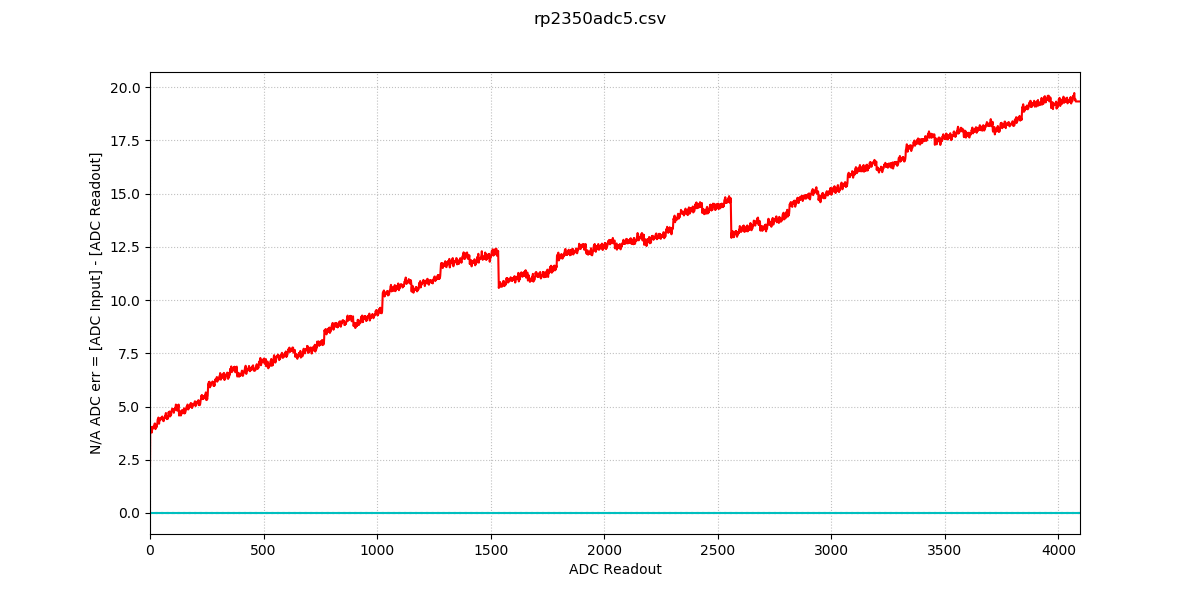

The data file committed next to this chart (first rows):
0, 0, 0, 0, 0, 0, 0, 0, 0, 0, 0, 0, 0
1, 0, 0, 0, 0, 0, 0, 0, 0, 0, 0, 0, 0
2, 0, 0, 0, 0, 0, 0, 0, 0, 0, 0, 0, 0
3, 0, 0, 0, 0, 0, 0, 0, 0, 0, 0, 0, 0
4, 0, 0, 0, 0, 0, 0, 0, 0, 0, 0, 0, 0
5, 0, 0, 0, 0, 0, 0, 0, 0, 0, 0, 0, 0
6, 0, 0, 0, 0, 0, 0, 0, 0, 0, 0, 0, 0
7, 0, 0, 0, 0, 0, 0, 0, 0, 0, 0, 0, 0
8, 0, 0, 0, 0, 0, 0, 0, 0, 0, 0, 0, 0
9, 0, 0, 0, 0, 0, 0, 0, 0, 0, 0, 0, 0
10, 0, 0, 0, 0, 0, 0, 0, 0, 0, 0, 0, 0
11, 0, 0, 0, 0, 0, 0, 0, 0, 0, 0, 0, 0
12, 0, 0, 0, 0, 0, 0, 0, 0, 0, 0, 0, 0
13, 0, 0, 0, 0, 0, 0, 0, 0, 0, 0, 0, 0
14, 0, 0, 0, 0, 0, 0, 0, 0, 0, 0, 0, 0
15, 0, 0, 0, 0, 0, 0, 0, 0, 0, 0, 0, 0
16, 0, 0, 0, 0, 0, 0, 0, 0, 0, 0, 0, 0
17, 0, 0, 0, 0, 0, 0, 0, 0, 0, 0, 0, 0
18, 0, 0, 0, 0, 0, 0, 0, 0, 0, 0, 0, 0
19, 0, 0, 0, 0, 0, 0, 0, 0, 0, 0, 0, 0
20, 0, 0, 0, 0, 0, 0, 0, 0, 0, 0, 0, 0
21, 0, 0, 0, 0, 0, 0, 0, 0, 0, 0, 0, 0
22, 0, 0, 0, 0, 0, 0, 0, 0, 0, 0, 0, 0
23, 0, 0, 0, 0, 0, 0, 0, 0, 0, 0, 0, 0
24, 0, 0, 0, 0, 0, 0, 0, 0, 0, 0, 0, 0
25, 0, 0, 0, 0, 0, 0, 0, 0, 0, 0, 0, 0
26, 0, 0, 0, 0, 0, 0, 0, 0, 0, 0, 0, 1
27, 0, 0, 0, 0, 0, 0, 0, 0, 0, 0, 0, 0
28, 0, 0, 1, 0, 0, 0, 0, 0, 0, 0, 0, 0
29, 0, 0, 0, 0, 0, 0, 0, 0, 0, 0, 0, 0
30, 0, 0, 0, 0, 0, 0, 1, 0, 0, 0, 0, 0
31, 1, 0, 0, 0, 0, 0, 0, 0, 0, 0, 0, 0
32, 0, 0, 0, 1, 0, 1, 0, 0, 0, 1, 0, 0
33, 0, 0, 1, 0, 0, 0, 0, 0, 1, 0, 1, 0
34, 1, 0, 0, 1, 1, 0, 0, 0, 0, 0, 0, 0
35, 0, 0, 1, 0, 1, 1, 1, 1, 0, 1, 0, 0
36, 0, 0, 0, 1, 0, 2, 1, 0, 1, 0, 0, 1
37, 0, 1, 1, 1, 1, 1, 0, 0, 0, 0, 1, 0
38, 1, 1, 1, 1, 0, 1, 1, 1, 1, 1, 2, 1
39, 0, 1, 1, 1, 1, 1, 1, 1, 1, 1, 1, 1
40, 1, 1, 0, 1, 2, 1, 1, 1, 1, 1, 1, 1
41, 1, 1, 1, 1, 1, 1, 1, 2, 1, 1, 2, 1
42, 1, 2, 2, 1, 1, 2, 1, 1, 1, 2, 1, 1
43, 1, 1, 1, 2, 1, 1, 1, 1, 1, 2, 1, 1
44, 2, 1, 1, 1, 2, 1, 1, 2, 2, 2, 2, 2
45, 1, 1, 2, 2, 2, 2, 1, 2, 2, 2, 1, 2
46, 2, 2, 2, 2, 2, 2, 2, 2, 2, 2, 2, 2
47, 2, 2, 2, 2, 2, 2, 2, 3, 2, 3, 2, 2
48, 2, 2, 3, 1, 2, 2, 1, 2, 2, 3, 2, 2
49, 2, 2, 2, 2, 3, 2, 2, 2, 2, 2, 2, 2
50, 2, 2, 2, 3, 2, 2, 2, 2, 3, 2, 2, 2
51, 2, 2, 2, 2, 2, 2, 2, 3, 2, 2, 4, 2
52, 2, 3, 3, 2, 2, 3, 3, 3, 2, 2, 3, 3
53, 3, 3, 3, 2, 4, 3, 3, 3, 2, 2, 3, 2
54, 3, 3, 3, 3, 3, 3, 3, 4, 3, 3, 3, 2
55, 3, 3, 4, 3, 2, 3, 3, 3, 3, 3, 2, 3
56, 3, 3, 3, 4, 2, 3, 4, 3, 3, 3, 3, 4
57, 3, 3, 4, 3, 4, 3, 4, 3, 3, 3, 4, 3
58, 3, 3, 4, 3, 3, 3, 3, 3, 3, 4, 3, 4
59, 3, 4, 4, 4, 3, 4, 4, 4, 3, 4, 3, 4
60, 3, 3, 5, 4, 4, 3, 3, 3, 3, 3, 3, 4
... 32,707 more rows
